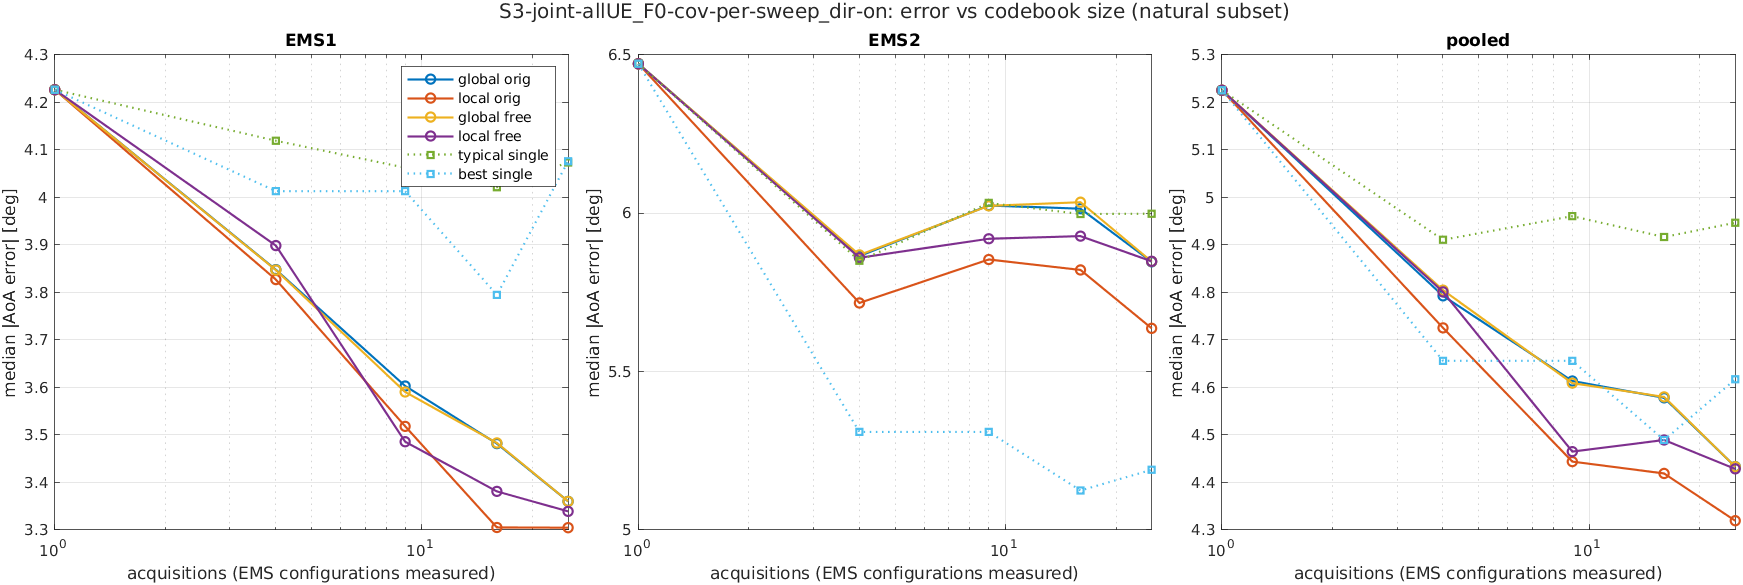

The file beside this chart, header and first rows:
scenario, K, acquisitions, method, subset, ems, n, median_deg, mean_deg, p90_deg, rmse_deg
S3-joint-allUE_F0-cov-per-sweep_dir-on, 1, 1, global_orig, common, EMS1, 1719, 3.943, 11.65, 21.79, 27.03
S3-joint-allUE_F0-cov-per-sweep_dir-on, 1, 1, global_orig, common, EMS2, 1719, 3.706, 11.61, 21.45, 27.53
S3-joint-allUE_F0-cov-per-sweep_dir-on, 1, 1, global_orig, common, pooled, 3438, 3.846, 11.63, 21.74, 27.28
S3-joint-allUE_F0-cov-per-sweep_dir-on, 1, 1, global_orig, common, joint, 1719, 6.931, 18.25, 39.86, 38.58
S3-joint-allUE_F0-cov-per-sweep_dir-on, 1, 1, global_orig, natural, EMS1, 1957, 4.226, 11.9, 22.61, 26.68
S3-joint-allUE_F0-cov-per-sweep_dir-on, 1, 1, global_orig, natural, EMS2, 2666, 6.471, 20.25, 60.49, 36.66
S3-joint-allUE_F0-cov-per-sweep_dir-on, 1, 1, global_orig, natural, pooled, 4623, 5.225, 16.71, 51.74, 32.81
S3-joint-allUE_F0-cov-per-sweep_dir-on, 1, 1, global_orig, natural, joint, 1728, 6.946, 18.42, 40.71, 38.94
S3-joint-allUE_F0-cov-per-sweep_dir-on, 1, 1, global_orig, reach, EMS1, 1391, 4.428, 13.7, 27.91, 29.98
S3-joint-allUE_F0-cov-per-sweep_dir-on, 1, 1, global_orig, reach, EMS2, 2150, 6.059, 21.35, 63.65, 38.9
S3-joint-allUE_F0-cov-per-sweep_dir-on, 1, 1, global_orig, reach, pooled, 3541, 5.268, 18.35, 58.49, 35.66
S3-joint-allUE_F0-cov-per-sweep_dir-on, 1, 1, global_orig, reach, joint, 1003, 5.58, 15.53, 24.02, 36.52
S3-joint-allUE_F0-cov-per-sweep_dir-on, 1, 1, global_orig, all, EMS1, 2895, 8.036, 31.93, 98.35, 55.18
S3-joint-allUE_F0-cov-per-sweep_dir-on, 1, 1, global_orig, all, EMS2, 2895, 7.111, 21.3, 63.19, 38.41
S3-joint-allUE_F0-cov-per-sweep_dir-on, 1, 1, global_orig, all, pooled, 5790, 7.46, 26.61, 83.32, 47.54
S3-joint-allUE_F0-cov-per-sweep_dir-on, 1, 1, global_orig, all, joint, 2895, 13.2, 41.15, 126.1, 67.23
S3-joint-allUE_F0-cov-per-sweep_dir-on, 1, 1, local_orig, common, EMS1, 1719, 3.943, 11.65, 21.79, 27.03
S3-joint-allUE_F0-cov-per-sweep_dir-on, 1, 1, local_orig, common, EMS2, 1719, 3.706, 11.61, 21.45, 27.53
S3-joint-allUE_F0-cov-per-sweep_dir-on, 1, 1, local_orig, common, pooled, 3438, 3.846, 11.63, 21.74, 27.28
S3-joint-allUE_F0-cov-per-sweep_dir-on, 1, 1, local_orig, common, joint, 1719, 6.931, 18.25, 39.86, 38.58
S3-joint-allUE_F0-cov-per-sweep_dir-on, 1, 1, local_orig, natural, EMS1, 1957, 4.226, 11.9, 22.61, 26.68
S3-joint-allUE_F0-cov-per-sweep_dir-on, 1, 1, local_orig, natural, EMS2, 2666, 6.471, 20.25, 60.49, 36.66
S3-joint-allUE_F0-cov-per-sweep_dir-on, 1, 1, local_orig, natural, pooled, 4623, 5.225, 16.71, 51.74, 32.81
S3-joint-allUE_F0-cov-per-sweep_dir-on, 1, 1, local_orig, natural, joint, 1728, 6.946, 18.42, 40.71, 38.94
S3-joint-allUE_F0-cov-per-sweep_dir-on, 1, 1, local_orig, reach, EMS1, 1391, 4.428, 13.7, 27.91, 29.98
S3-joint-allUE_F0-cov-per-sweep_dir-on, 1, 1, local_orig, reach, EMS2, 2150, 6.059, 21.35, 63.65, 38.9
S3-joint-allUE_F0-cov-per-sweep_dir-on, 1, 1, local_orig, reach, pooled, 3541, 5.268, 18.35, 58.49, 35.66
S3-joint-allUE_F0-cov-per-sweep_dir-on, 1, 1, local_orig, reach, joint, 1003, 5.58, 15.53, 24.02, 36.52
S3-joint-allUE_F0-cov-per-sweep_dir-on, 1, 1, local_orig, all, EMS1, 2895, 8.036, 31.93, 98.35, 55.18
S3-joint-allUE_F0-cov-per-sweep_dir-on, 1, 1, local_orig, all, EMS2, 2895, 7.111, 21.3, 63.19, 38.41
S3-joint-allUE_F0-cov-per-sweep_dir-on, 1, 1, local_orig, all, pooled, 5790, 7.46, 26.61, 83.32, 47.54
S3-joint-allUE_F0-cov-per-sweep_dir-on, 1, 1, local_orig, all, joint, 2895, 13.2, 41.15, 126.1, 67.23
S3-joint-allUE_F0-cov-per-sweep_dir-on, 1, 1, global_free, common, EMS1, 1719, 3.943, 11.65, 21.79, 27.03
S3-joint-allUE_F0-cov-per-sweep_dir-on, 1, 1, global_free, common, EMS2, 1719, 3.706, 11.61, 21.45, 27.53
S3-joint-allUE_F0-cov-per-sweep_dir-on, 1, 1, global_free, common, pooled, 3438, 3.846, 11.63, 21.74, 27.28
S3-joint-allUE_F0-cov-per-sweep_dir-on, 1, 1, global_free, common, joint, 1719, 6.931, 18.25, 39.86, 38.58
S3-joint-allUE_F0-cov-per-sweep_dir-on, 1, 1, global_free, natural, EMS1, 1957, 4.226, 11.9, 22.61, 26.68
S3-joint-allUE_F0-cov-per-sweep_dir-on, 1, 1, global_free, natural, EMS2, 2666, 6.471, 20.25, 60.49, 36.66
S3-joint-allUE_F0-cov-per-sweep_dir-on, 1, 1, global_free, natural, pooled, 4623, 5.225, 16.71, 51.74, 32.81
S3-joint-allUE_F0-cov-per-sweep_dir-on, 1, 1, global_free, natural, joint, 1728, 6.946, 18.42, 40.71, 38.94
S3-joint-allUE_F0-cov-per-sweep_dir-on, 1, 1, global_free, reach, EMS1, 1391, 4.428, 13.7, 27.91, 29.98
S3-joint-allUE_F0-cov-per-sweep_dir-on, 1, 1, global_free, reach, EMS2, 2150, 6.059, 21.35, 63.65, 38.9
S3-joint-allUE_F0-cov-per-sweep_dir-on, 1, 1, global_free, reach, pooled, 3541, 5.268, 18.35, 58.49, 35.66
S3-joint-allUE_F0-cov-per-sweep_dir-on, 1, 1, global_free, reach, joint, 1003, 5.58, 15.53, 24.02, 36.52
S3-joint-allUE_F0-cov-per-sweep_dir-on, 1, 1, global_free, all, EMS1, 2895, 8.036, 31.93, 98.35, 55.18
S3-joint-allUE_F0-cov-per-sweep_dir-on, 1, 1, global_free, all, EMS2, 2895, 7.111, 21.3, 63.19, 38.41
S3-joint-allUE_F0-cov-per-sweep_dir-on, 1, 1, global_free, all, pooled, 5790, 7.46, 26.61, 83.32, 47.54
S3-joint-allUE_F0-cov-per-sweep_dir-on, 1, 1, global_free, all, joint, 2895, 13.2, 41.15, 126.1, 67.23
S3-joint-allUE_F0-cov-per-sweep_dir-on, 1, 1, local_free, common, EMS1, 1719, 3.943, 11.65, 21.79, 27.03
S3-joint-allUE_F0-cov-per-sweep_dir-on, 1, 1, local_free, common, EMS2, 1719, 3.706, 11.61, 21.45, 27.53
S3-joint-allUE_F0-cov-per-sweep_dir-on, 1, 1, local_free, common, pooled, 3438, 3.846, 11.63, 21.74, 27.28
S3-joint-allUE_F0-cov-per-sweep_dir-on, 1, 1, local_free, common, joint, 1719, 6.931, 18.25, 39.86, 38.58
S3-joint-allUE_F0-cov-per-sweep_dir-on, 1, 1, local_free, natural, EMS1, 1957, 4.226, 11.9, 22.61, 26.68
S3-joint-allUE_F0-cov-per-sweep_dir-on, 1, 1, local_free, natural, EMS2, 2666, 6.471, 20.25, 60.49, 36.66
S3-joint-allUE_F0-cov-per-sweep_dir-on, 1, 1, local_free, natural, pooled, 4623, 5.225, 16.71, 51.74, 32.81
S3-joint-allUE_F0-cov-per-sweep_dir-on, 1, 1, local_free, natural, joint, 1728, 6.946, 18.42, 40.71, 38.94
S3-joint-allUE_F0-cov-per-sweep_dir-on, 1, 1, local_free, reach, EMS1, 1391, 4.428, 13.7, 27.91, 29.98
S3-joint-allUE_F0-cov-per-sweep_dir-on, 1, 1, local_free, reach, EMS2, 2150, 6.059, 21.35, 63.65, 38.9
S3-joint-allUE_F0-cov-per-sweep_dir-on, 1, 1, local_free, reach, pooled, 3541, 5.268, 18.35, 58.49, 35.66
S3-joint-allUE_F0-cov-per-sweep_dir-on, 1, 1, local_free, reach, joint, 1003, 5.58, 15.53, 24.02, 36.52
... 420 more rows
